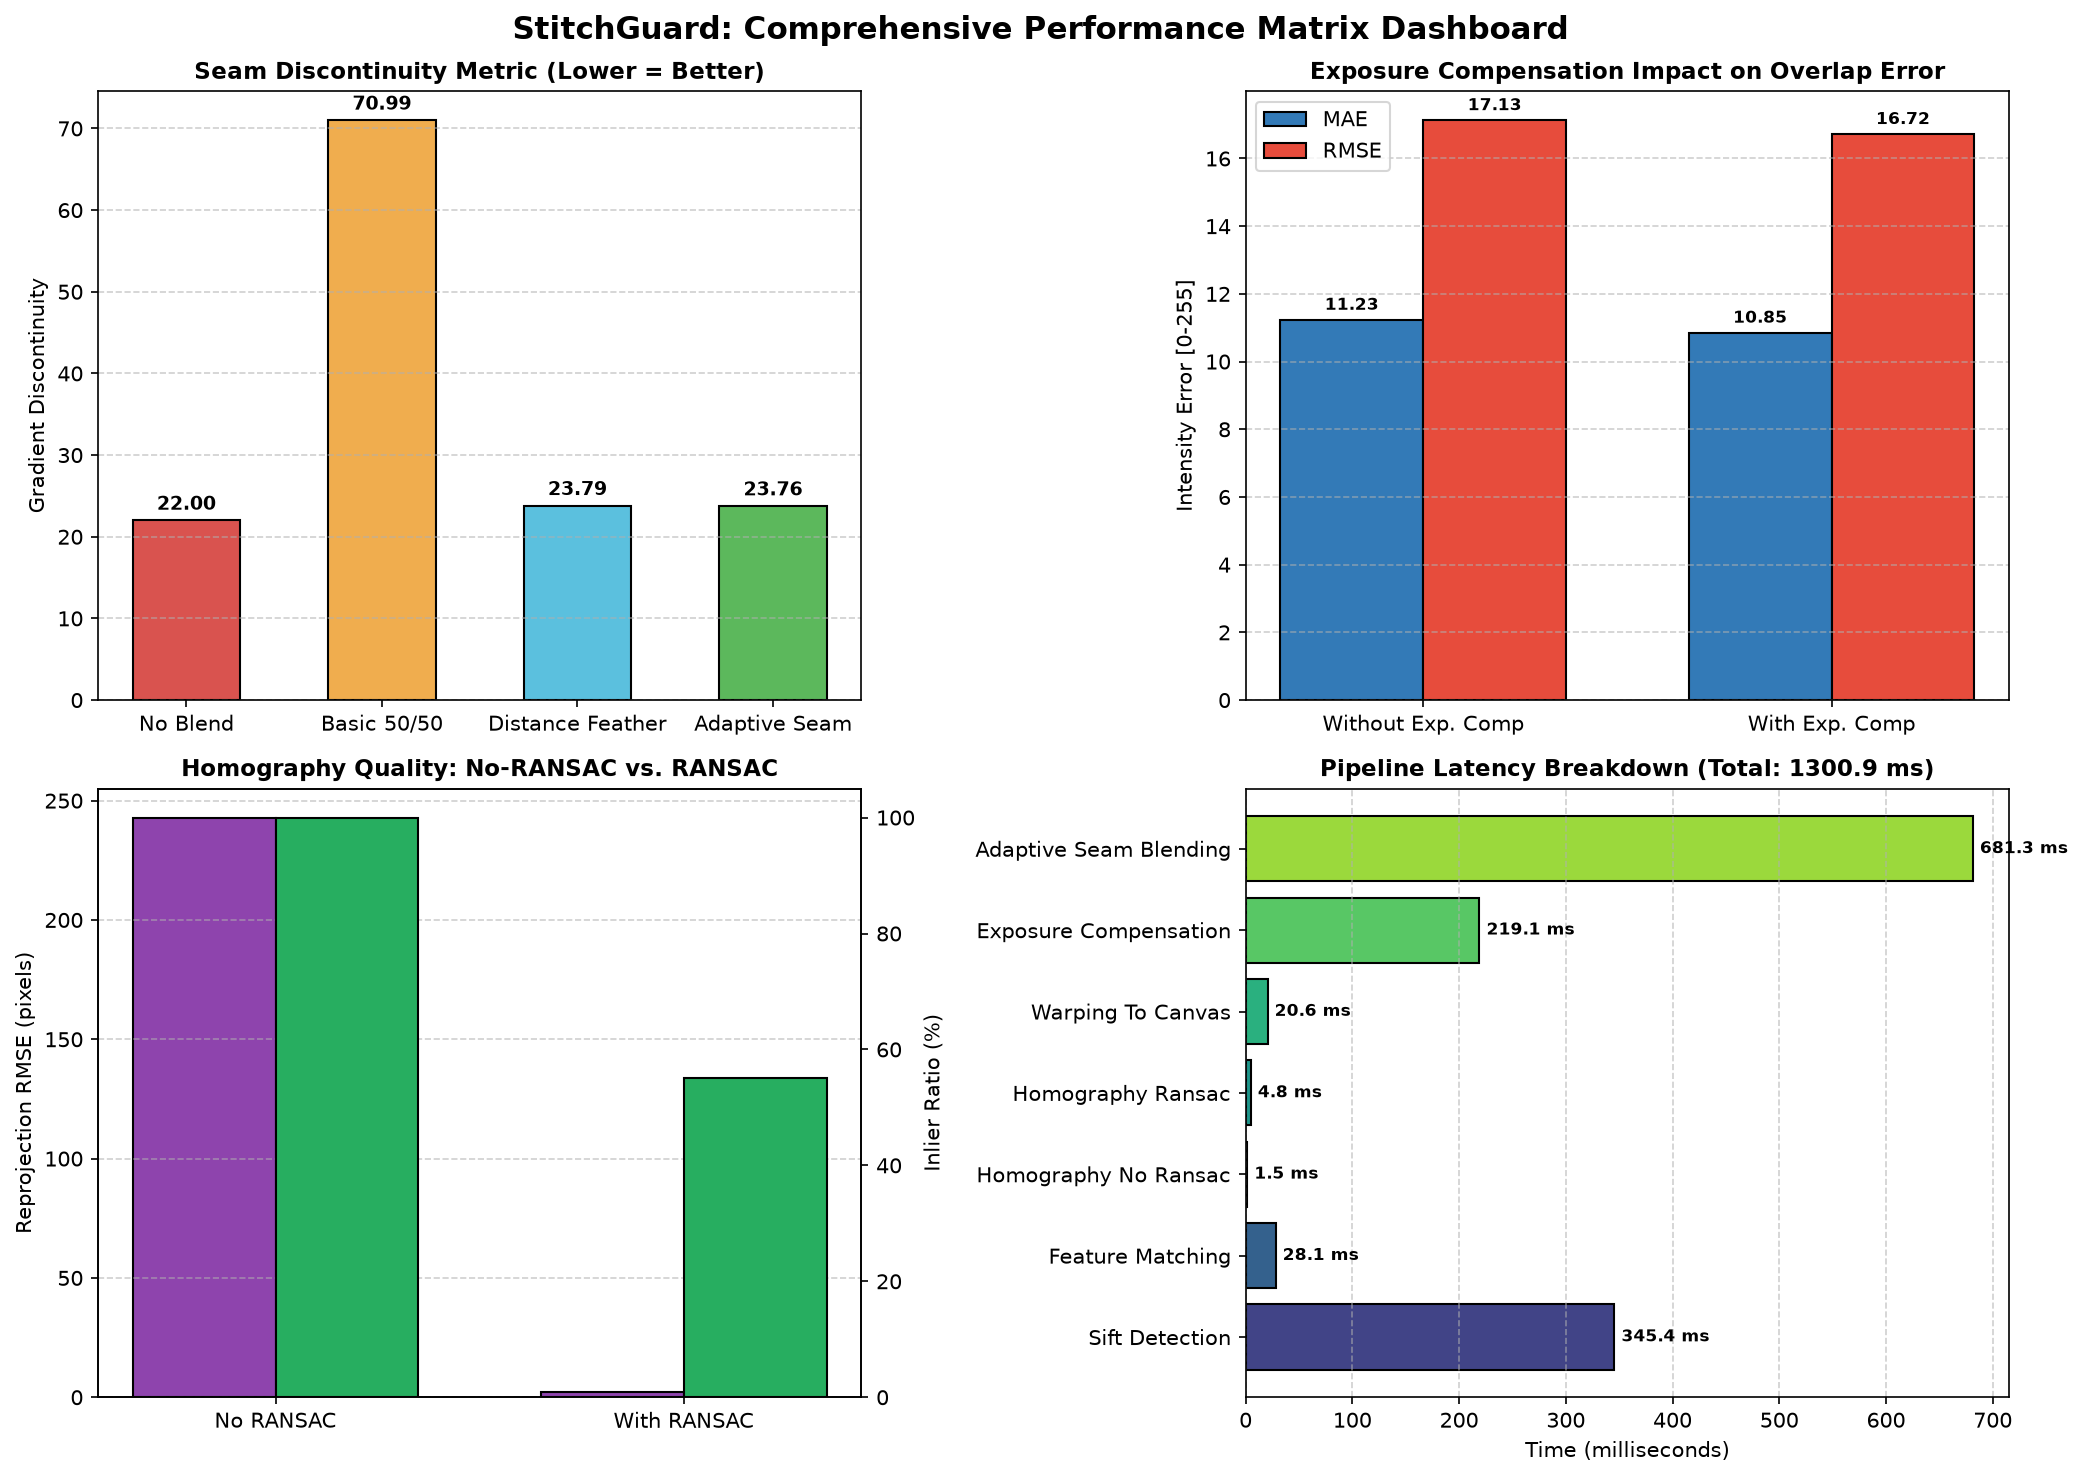

The table this chart was drawn from, first rows:
Stage, Latency (ms)
Sift Detection, 345.4
Feature Matching, 28.13
Homography No Ransac, 1.537
Homography Ransac, 4.813
Warping To Canvas, 20.58
Exposure Compensation, 219.1
Adaptive Seam Blending, 681.3
Total Pipeline Ms, 1301
